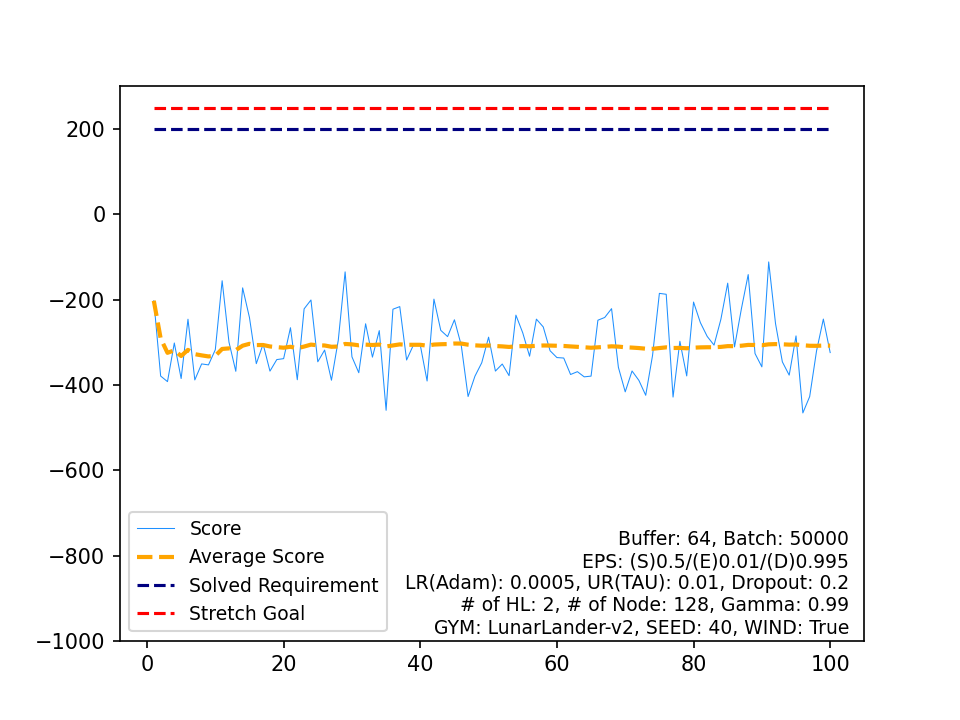

Source data for this figure (header and first rows):
, Score, Average Score, Timestamp, Solved Requirement, Stretch Goal
0, -202.7, -202.7, 178, 200, 250
1, -379.2, -290.9, 588, 200, 250
2, -392.2, -324.7, 865, 200, 250
3, -301.7, -318.9, 580, 200, 250
4, -385, -332.2, 714, 200, 250
5, -245.9, -317.8, 323, 200, 250
6, -388.3, -327.9, 630, 200, 250
7, -350.7, -330.7, 557, 200, 250
8, -353, -333.2, 613, 200, 250
9, -317.5, -331.6, 393, 200, 250
10, -155.7, -315.6, 231, 200, 250
11, -299.6, -314.3, 408, 200, 250
12, -368, -318.4, 643, 200, 250
13, -172.4, -308, 106, 200, 250
14, -242, -303.6, 439, 200, 250
15, -350.1, -306.5, 828, 200, 250
16, -304.4, -306.4, 999, 200, 250
17, -367.6, -309.8, 721, 200, 250
18, -340.6, -311.4, 554, 200, 250
19, -338.4, -312.8, 345, 200, 250
20, -265.9, -310.5, 318, 200, 250
21, -387.8, -314, 671, 200, 250
22, -221.6, -310, 108, 200, 250
23, -200.9, -305.5, 92, 200, 250
24, -345.8, -307.1, 702, 200, 250
25, -318.3, -307.5, 691, 200, 250
26, -388.9, -310.5, 538, 200, 250
27, -295.1, -310, 381, 200, 250
28, -134.9, -303.9, 220, 200, 250
29, -334.1, -304.9, 615, 200, 250
30, -371.4, -307.1, 627, 200, 250
31, -256.6, -305.5, 698, 200, 250
32, -334.8, -306.4, 388, 200, 250
33, -272.6, -305.4, 372, 200, 250
34, -459.5, -309.8, 852, 200, 250
35, -222.5, -307.4, 404, 200, 250
36, -216.4, -304.9, 243, 200, 250
37, -341.5, -305.9, 584, 200, 250
38, -306.4, -305.9, 336, 200, 250
39, -306.4, -305.9, 373, 200, 250
40, -390.8, -308, 599, 200, 250
41, -198.8, -305.4, 309, 200, 250
42, -272, -304.6, 309, 200, 250
43, -286.7, -304.2, 331, 200, 250
44, -247.2, -302.9, 262, 200, 250
45, -307.2, -303, 409, 200, 250
46, -427.2, -305.7, 590, 200, 250
47, -379.6, -307.2, 597, 200, 250
48, -348, -308, 666, 200, 250
49, -288, -307.6, 302, 200, 250
50, -367.5, -308.8, 584, 200, 250
51, -351, -309.6, 999, 200, 250
52, -378.3, -310.9, 601, 200, 250
53, -236.4, -309.5, 421, 200, 250
54, -277.8, -309, 202, 200, 250
55, -332.7, -309.4, 300, 200, 250
56, -245.8, -308.3, 286, 200, 250
57, -264, -307.5, 412, 200, 250
58, -319.8, -307.7, 511, 200, 250
59, -335.9, -308.2, 341, 200, 250
... 40 more rows
